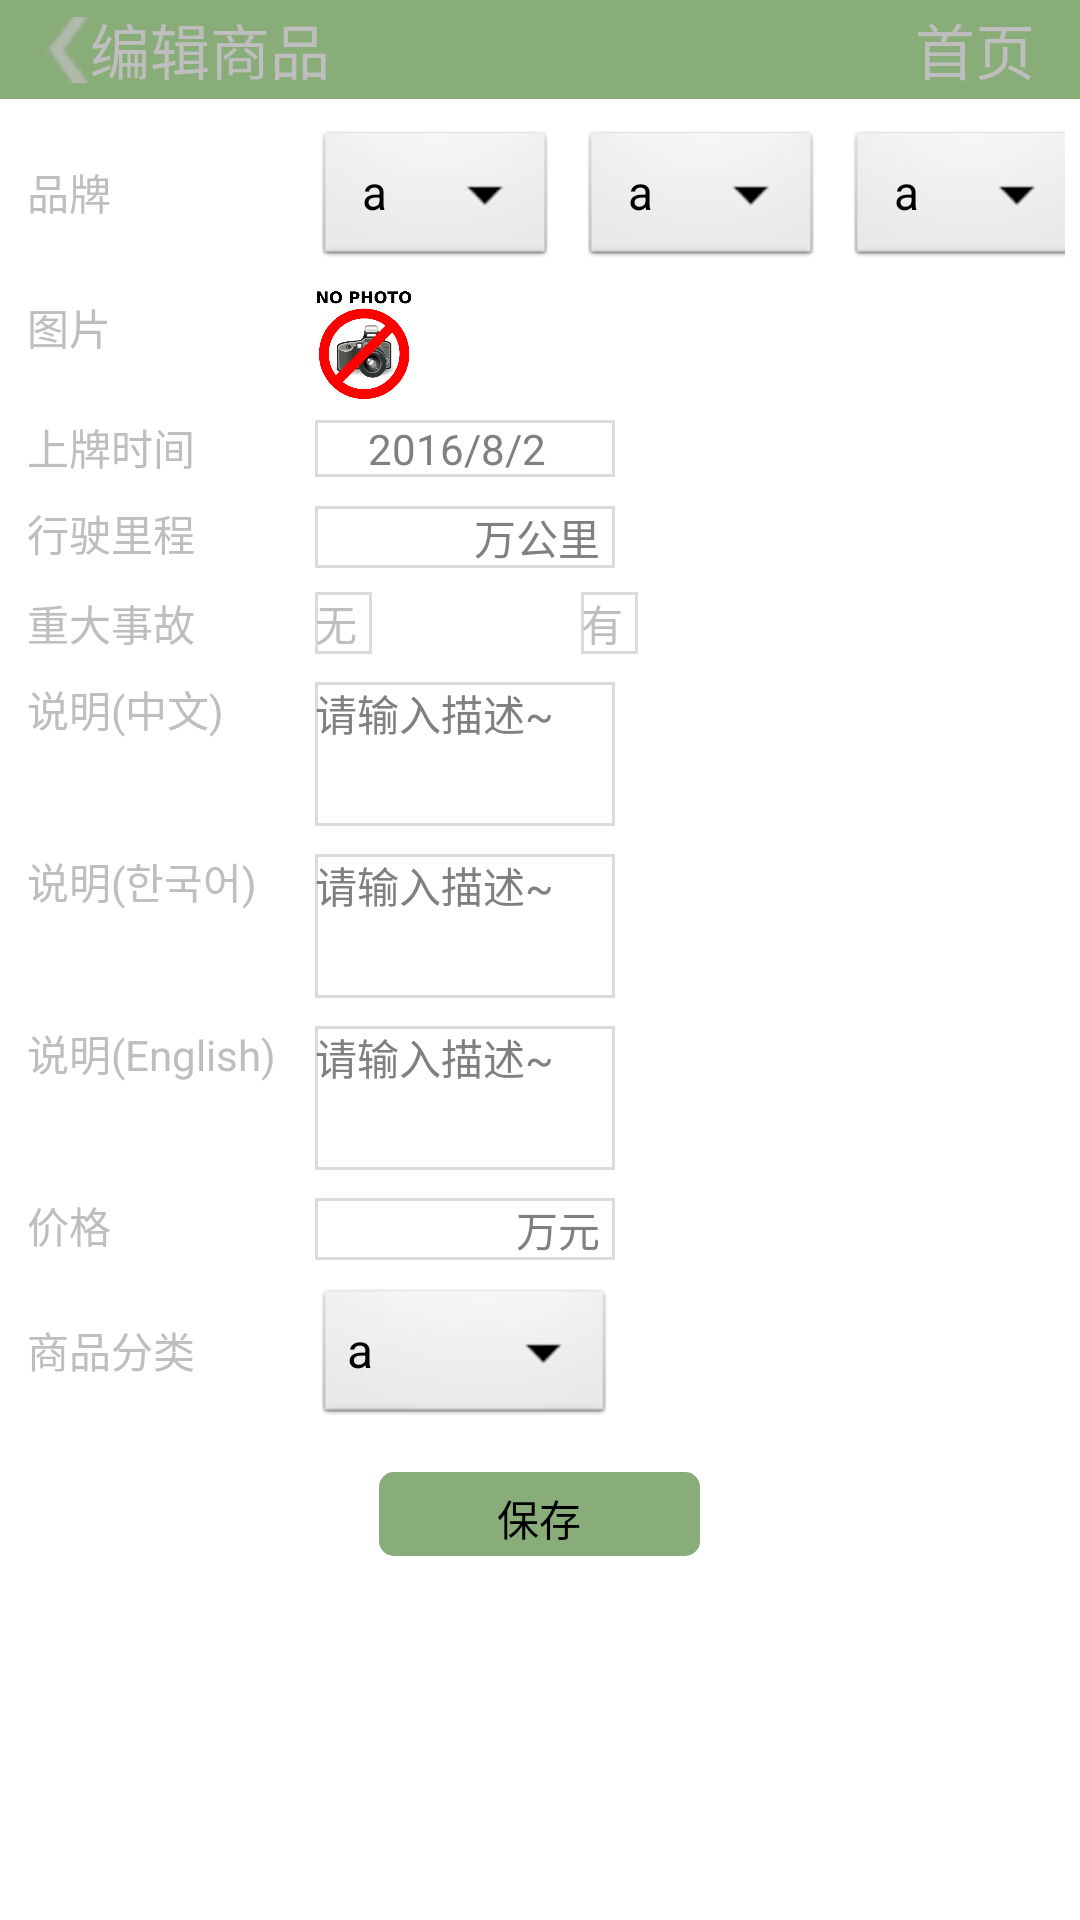

Layout XML and referenced resources for this Android screen:
<!-- AndroidManifest.xml: application theme android:Theme.Black.NoTitleBar -->
<!-- res/layout/shop_m_addproduct_car_layout.xml -->
<?xml version="1.0" encoding="utf-8"?>
<LinearLayout xmlns:android="http://schemas.android.com/apk/res/android"
    android:layout_width="match_parent"
    android:layout_height="match_parent"
    android:background="#ffffff"
    android:orientation="vertical"

    android:weightSum="1">

    <LinearLayout
        android:layout_width="match_parent"
        android:layout_height="wrap_content"
        android:layout_weight="0.03"
        android:background="#89ad78"
        android:weightSum="1">

        <ImageView
            android:layout_width="30dp"
            android:layout_height="match_parent"
            android:layout_gravity="center_vertical"
            android:paddingLeft="15dp"
            android:src="@drawable/arrow_left" />

        <TextView
            android:layout_width="wrap_content"
            android:layout_height="wrap_content"
            android:layout_gravity="center_vertical"
            android:text="编辑商品"
            android:textSize="20dp" />

        <TextView
            android:layout_width="match_parent"
            android:layout_height="wrap_content"
            android:layout_gravity="center_vertical"
            android:gravity="right"
            android:paddingRight="15dp"
            android:text="首页"
            android:textSize="20dp" />
    </LinearLayout>

    <LinearLayout
        android:layout_width="wrap_content"
        android:layout_height="wrap_content"
        android:layout_gravity="center">

        <GridLayout
            android:layout_width="wrap_content"
            android:layout_height="wrap_content"
            android:layout_gravity="center"
            android:columnCount="4"
            android:padding="5dp"
            android:rowCount="10"
            >
            <TextView
                android:layout_width="wrap_content"
                android:layout_height="wrap_content"
                android:layout_margin="4dp"
                android:text="品牌" />

            <Spinner
                android:layout_width="wrap_content"
                android:layout_height="wrap_content"
                android:layout_margin="4dp"
                android:entries="@array/food"></Spinner>

            <Spinner
                android:layout_width="wrap_content"
                android:layout_height="wrap_content"
                android:layout_margin="4dp"
                android:entries="@array/food"></Spinner>

            <Spinner
                android:layout_width="wrap_content"
                android:layout_height="wrap_content"
                android:layout_margin="4dp"
                android:entries="@array/food"></Spinner>

            <TextView
                android:layout_width="wrap_content"
                android:layout_height="wrap_content"
                android:layout_margin="4dp"
                android:text="图片" />

            <ImageView
                android:layout_width="40dp"
                android:layout_height="40dp"
                android:src="@drawable/img3" />

            <ImageView
                android:layout_width="30dp"
                android:layout_height="30dp"
                android:layout_columnSpan="2"
                android:layout_gravity="center"
                android:src="@drawable/icon_upload1" />

            <TextView
                android:layout_width="wrap_content"
                android:layout_height="wrap_content"
                android:layout_margin="4dp"
                android:paddingRight="5dp"
                android:text="上牌时间" />

            <TextView
                android:layout_width="100dp"
                android:layout_height="wrap_content"
                android:layout_columnSpan="3"
                android:layout_margin="4dp"
                android:background="@drawable/textview_border"
                android:gravity="center"
                android:hint="2016/8/2"
                android:paddingRight="5dp" />

            <TextView
                android:layout_width="wrap_content"
                android:layout_height="wrap_content"
                android:layout_margin="4dp"
                android:paddingRight="5dp"
                android:text="行驶里程" />

            <TextView
                android:layout_width="100dp"
                android:layout_height="wrap_content"
                android:layout_columnSpan="3"
                android:layout_margin="4dp"
                android:background="@drawable/textview_border"
                android:gravity="right"
                android:hint="万公里"
                android:paddingRight="5dp" />
            <TextView
                android:layout_width="wrap_content"
                android:layout_height="wrap_content"
                android:layout_margin="4dp"
                android:paddingRight="5dp"
                android:text="重大事故" />
            <TextView
                android:layout_width="wrap_content"
                android:layout_height="wrap_content"
                android:layout_margin="4dp"
                android:paddingRight="5dp"
                android:background="@drawable/textview_border"
                android:text="无" />
            <TextView
                android:layout_width="wrap_content"
                android:layout_height="wrap_content"
                android:layout_margin="4dp"
                android:paddingRight="5dp"
                android:layout_columnSpan="2"
                android:background="@drawable/textview_border"
                android:text="有" />
            <TextView
                android:layout_width="wrap_content"
                android:layout_height="wrap_content"
                android:layout_margin="4dp"
                android:paddingRight="5dp"
                android:text="说明(中文)" />

            <TextView
                android:layout_width="100dp"
                android:layout_height="48dp"
                android:layout_columnSpan="3"
                android:layout_margin="4dp"
                android:background="@drawable/textview_border"
                android:hint="请输入描述~" />

            <TextView
                android:layout_width="wrap_content"
                android:layout_height="wrap_content"
                android:layout_margin="4dp"
                android:paddingRight="5dp"
                android:text="说明(한국어)" />

            <TextView
                android:layout_width="100dp"
                android:layout_height="48dp"
                android:layout_columnSpan="3"
                android:layout_margin="4dp"
                android:background="@drawable/textview_border"
                android:hint="请输入描述~" />

            <TextView
                android:layout_width="wrap_content"
                android:layout_height="wrap_content"
                android:layout_margin="4dp"
                android:paddingRight="5dp"
                android:text="说明(English)" />

            <TextView
                android:layout_width="100dp"
                android:layout_height="48dp"
                android:layout_columnSpan="3"
                android:layout_margin="4dp"
                android:background="@drawable/textview_border"
                android:hint="请输入描述~" />
            <TextView
                android:layout_width="wrap_content"
                android:layout_height="wrap_content"
                android:layout_margin="4dp"
                android:paddingRight="5dp"
                android:text="价格" />
            <TextView
                android:layout_width="100dp"
                android:layout_height="wrap_content"
                android:layout_columnSpan="3"
                android:layout_margin="4dp"
                android:background="@drawable/textview_border"
                android:gravity="right"
                android:hint="万元"
                android:paddingRight="5dp" />
            <TextView
                android:layout_width="wrap_content"
                android:layout_height="wrap_content"
                android:layout_margin="4dp"
                android:paddingRight="5dp"
                android:text="商品分类" />
            <Spinner
                android:layout_width="100dp"
                android:layout_height="wrap_content"
                android:layout_margin="4dp"
                android:layout_columnSpan="3"
                android:entries="@array/food"></Spinner>
        </GridLayout>
    </LinearLayout>


    <LinearLayout
        android:layout_width="match_parent"
        android:layout_height="wrap_content"
        android:gravity="center"
        android:paddingTop="5dp"
        android:weightSum="1">

        <Button
            android:layout_width="wrap_content"
            android:layout_height="28dp"
            android:layout_weight="0.19"
            android:background="@drawable/shape_button"
            android:text="保存" />

    </LinearLayout>
</LinearLayout>
<!-- resources referenced by this layout -->
<resources>
  <string-array name="food">
          <item>a</item>
          <item>b</item>
          <item>c</item>
          <item>d</item>
          <item>v</item>
      </string-array>
  <!-- drawable arrow_left: png bitmap (drawable-hdpi, 859 bytes) -->
  <!-- drawable img3: png bitmap (drawable-hdpi, 44787 bytes) -->
  <!-- drawable shape_button (drawable) -->
  <?xml version="1.0" encoding="UTF-8"?>
  <shape
      xmlns:android="http://schemas.android.com/apk/res/android"
      android:shape="rectangle">
      
      <solid android:color="#89ad78" />
      
      
      <corners android:radius="5dip" />
      
      <padding
          android:left="10dp"
          android:top="5dp"
          android:right="10dp"
          android:bottom="5dp"
          />
  </shape>
  <!-- drawable textview_border (drawable) -->
  <?xml version="1.0" encoding="utf-8"?>
  <shape xmlns:android="http://schemas.android.com/apk/res/android" android:shape="rectangle" >
      <solid android:color="#ffffff" />
      <stroke android:width="1dip" android:color="#dbdbdb"/>
  </shape>
</resources>
